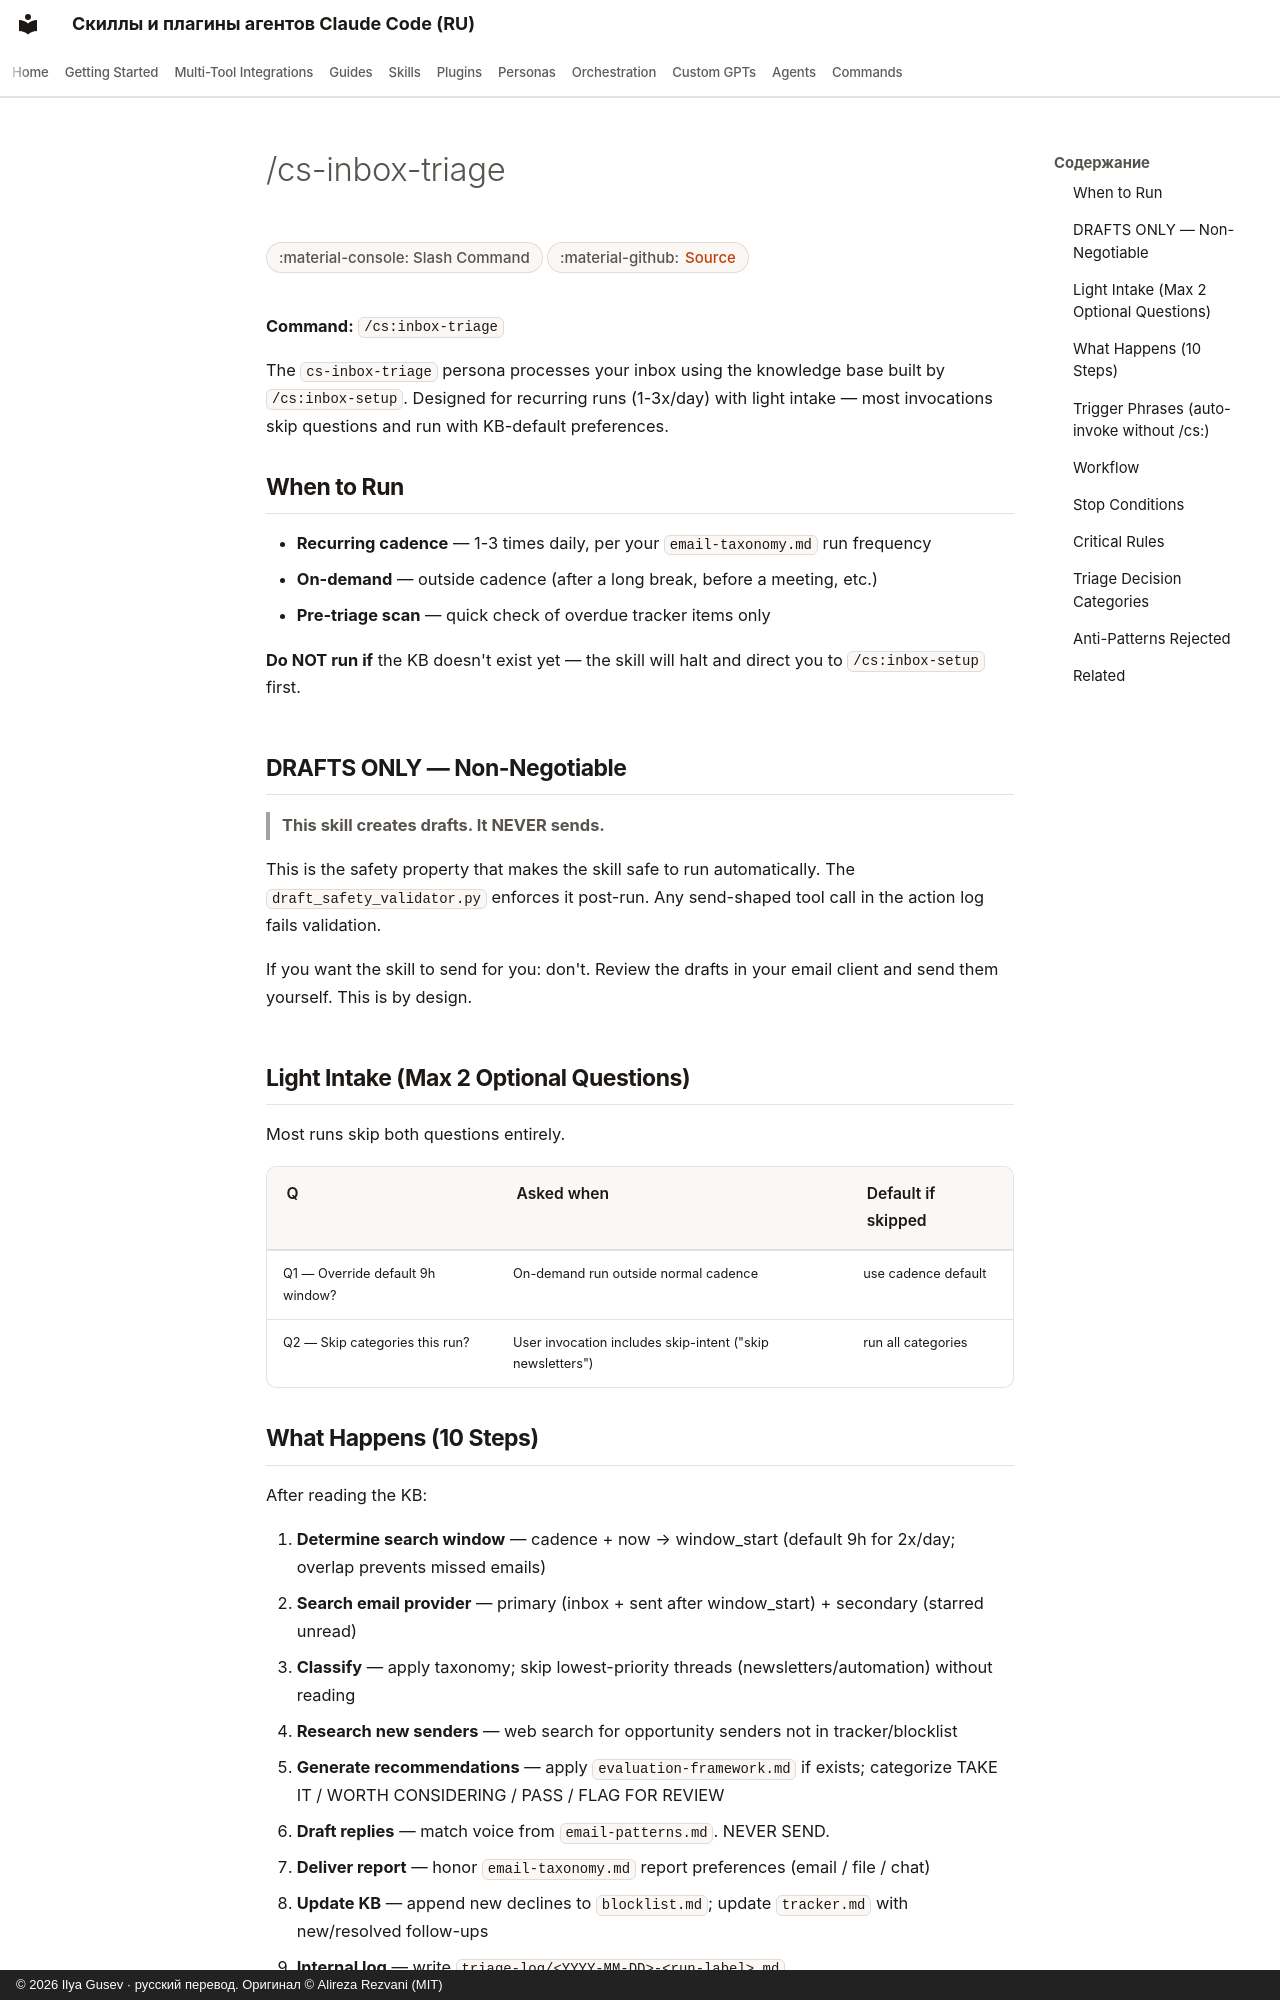

repository: imgusev/claude-skills-ru · page: commands/cs-inbox-triage/index.html · generator: mkdocs · copyright: © 2026 Ilya Gusev · русский перевод. Оригинал © Alireza Rezvani (MIT)

---
title: "/cs-inbox-triage — Slash Command for AI Coding Agents"
description: "/cs:inbox-triage — Recurring email triage execution. Reads 7-file KB built by /cs:inbox-setup. Classifies recent emails, drafts replies (NEVER. Slash command for Claude Code, Codex CLI, Gemini CLI."
---

# /cs-inbox-triage

<div class="page-meta" markdown>
<span class="meta-badge">:material-console: Slash Command</span>
<span class="meta-badge">:material-github: <a href="https://github.com/imgusev/claude-skills-ru/tree/main/productivity/email/commands/cs-inbox-triage.md">Source</a></span>
</div>


**Command:** `/cs:inbox-triage`

The `cs-inbox-triage` persona processes your inbox using the knowledge base built by `/cs:inbox-setup`. Designed for recurring runs (1-3x/day) with light intake — most invocations skip questions and run with KB-default preferences.

## When to Run

- **Recurring cadence** — 1-3 times daily, per your `email-taxonomy.md` run frequency
- **On-demand** — outside cadence (after a long break, before a meeting, etc.)
- **Pre-triage scan** — quick check of overdue tracker items only

**Do NOT run if** the KB doesn't exist yet — the skill will halt and direct you to `/cs:inbox-setup` first.

## DRAFTS ONLY — Non-Negotiable

> **This skill creates drafts. It NEVER sends.**

This is the safety property that makes the skill safe to run automatically. The `draft_safety_validator.py` enforces it post-run. Any send-shaped tool call in the action log fails validation.

If you want the skill to send for you: don't. Review the drafts in your email client and send them yourself. This is by design.

## Light Intake (Max 2 Optional Questions)

Most runs skip both questions entirely.

| Q | Asked when | Default if skipped |
|---|---|---|
| Q1 — Override default 9h window? | On-demand run outside normal cadence | use cadence default |
| Q2 — Skip categories this run? | User invocation includes skip-intent ("skip newsletters") | run all categories |
